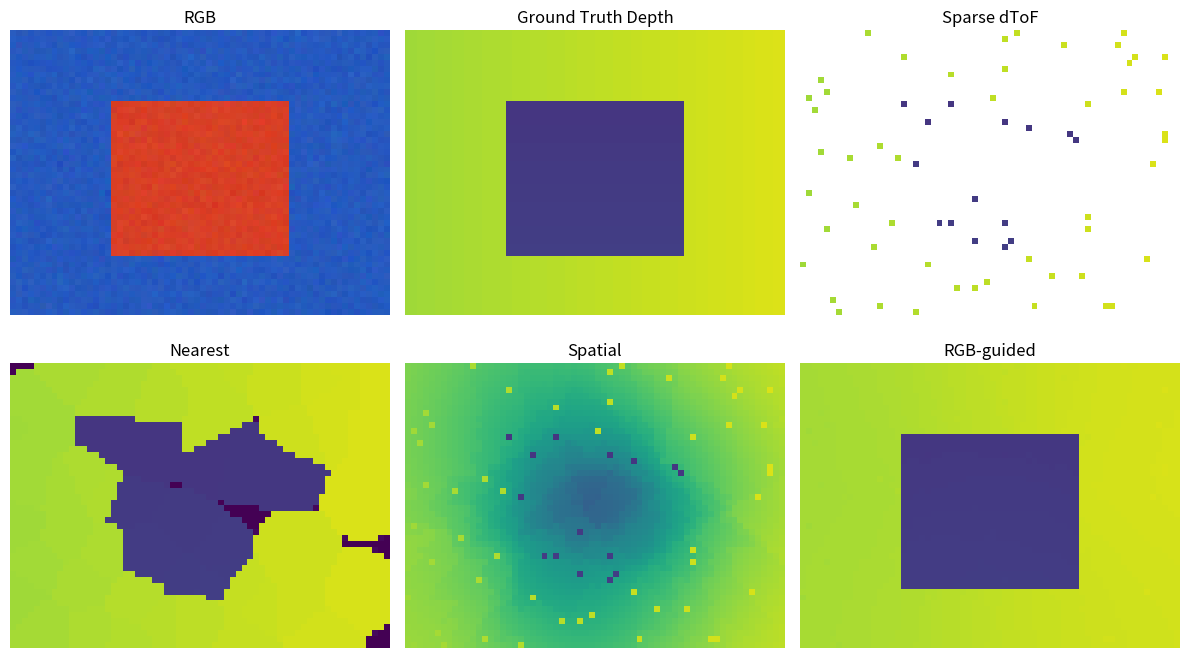

Python code for this plot:

import numpy as np
import matplotlib.pyplot as plt

rng = np.random.default_rng(32)

H, W = 48, 64
Y, X = np.mgrid[:H, :W]

# ==========================================
# 1. Synthetic scene
#
# Background: around 4 meters
# Foreground object: around 1.5 meters
# ==========================================

object_mask = (
    (X >= 17) & (X < 47)
    & (Y >= 12) & (Y < 38)
)

depth_gt = 4.0 + .005 * X
depth_gt = np.where(
    object_mask,
    1.5 + .004 * Y,
    depth_gt,
)

rgb = np.zeros((H, W, 3))
rgb[:] = [.15, .35, .75]
rgb[object_mask] = [.85, .25, .15]

# Add texture to the RGB image
rgb += rng.normal(0, .015, rgb.shape)
rgb = np.clip(rgb, 0, 1)


# ==========================================
# 2. Simulated sparse dToF measurements
#
# Only 2% of pixels are observed.
# ==========================================

observed = rng.random((H, W)) < .02

sparse = np.full((H, W), np.nan)
sparse[observed] = depth_gt[observed]

print("Observed:", observed.sum(), "/", H * W)


# ==========================================
# 3. Depth completion
#
# Each output pixel is estimated from
# sparse sensor measurements.
#
# spatial_weight:
#   nearby observations get higher weights
#
# color_weight:
#   observations with similar RGB get
#   higher weights
# ==========================================

def complete(
    sparse,
    rgb,
    spatial_sigma=12,
    color_sigma=None,
    k=20,
):
    coords = np.argwhere(np.isfinite(sparse))
    values = sparse[np.isfinite(sparse)]
    colors = rgb[coords[:, 0], coords[:, 1]]

    query = np.argwhere(
        np.ones((H, W), dtype=bool)
    )

    output = np.zeros((H, W))

    for y, x in query:
        dist2 = (
            (coords[:, 0] - y) ** 2
            + (coords[:, 1] - x) ** 2
        )

        ids = np.argsort(dist2)[:k]

        w = np.exp(
            -dist2[ids] / (2 * spatial_sigma ** 2)
        )

        if color_sigma is not None:
            color_dist2 = np.sum(
                (
                    colors[ids]
                    - rgb[y, x]
                ) ** 2,
                axis=1,
            )

            w *= np.exp(
                -color_dist2 / (2 * color_sigma ** 2)
            )

        output[y, x] = (
            np.sum(w * values[ids])
            / max(w.sum(), 1e-12)
        )

    # Preserve original sensor measurements
    valid = np.isfinite(sparse)
    output[valid] = sparse[valid]

    return output


# ==========================================
# 4. Compare three methods
# ==========================================

nearest = complete(
    sparse, rgb,
    spatial_sigma=1,
    k=1,
)

spatial = complete(
    sparse, rgb,
    spatial_sigma=12,
    k=20,
)

rgb_guided = complete(
    sparse, rgb,
    spatial_sigma=12,
    color_sigma=.18,
    k=20,
)


def rmse(pred, truth):
    return np.sqrt(
        np.mean((pred - truth) ** 2)
    )


print("\n=== DEPTH COMPLETION RMSE (meters) ===")

methods = {
    "Nearest depth": nearest,
    "Spatial interpolation": spatial,
    "RGB-guided interpolation": rgb_guided,
}

for name, prediction in methods.items():
    print(
        f"{name:27s}"
        f"RMSE={rmse(prediction, depth_gt):.4f}"
    )


# ==========================================
# 5. Noisy sensor measurements
# ==========================================

noisy_sparse = sparse.copy()
noisy_sparse[observed] += rng.normal(
    0, .15, observed.sum()
)

print("\n=== NOISY dToF TEST ===")

for name, sigma in [
    ("Spatial interpolation", None),
    ("RGB-guided interpolation", .18),
]:
    pred = complete(
        noisy_sparse,
        rgb,
        color_sigma=sigma,
    )

    print(
        f"{name:27s}"
        f"RMSE={rmse(pred, depth_gt):.4f}"
    )


# ==========================================
# 6. Visualization
# ==========================================

fig, axes = plt.subplots(2, 3, figsize=(12, 7))

images = [
    ("RGB", rgb, None),
    ("Ground Truth Depth", depth_gt, "viridis"),
    ("Sparse dToF", sparse, "viridis"),
    ("Nearest", nearest, "viridis"),
    ("Spatial", spatial, "viridis"),
    ("RGB-guided", rgb_guided, "viridis"),
]

for ax, (title, image, cmap) in zip(
    axes.flat, images
):
    ax.imshow(
        image,
        cmap=cmap,
        vmin=1 if cmap else None,
        vmax=4.5 if cmap else None,
    )
    ax.set_title(title)
    ax.axis("off")

plt.tight_layout()
plt.savefig("day32_results.png", dpi=150)
plt.show()
